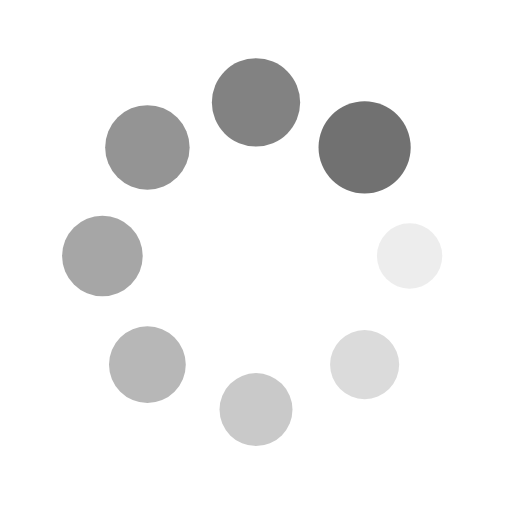
t = 0.00 s
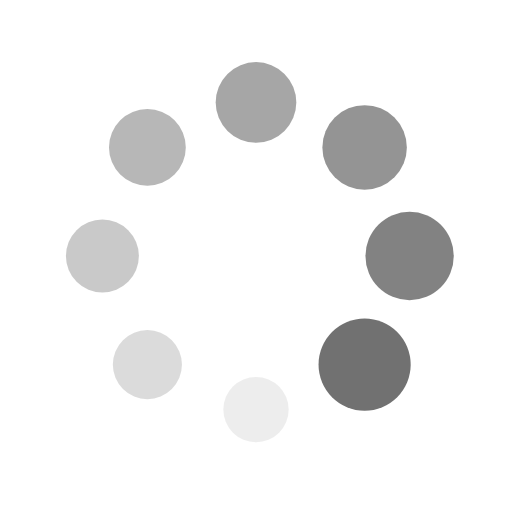
t = 0.25 s
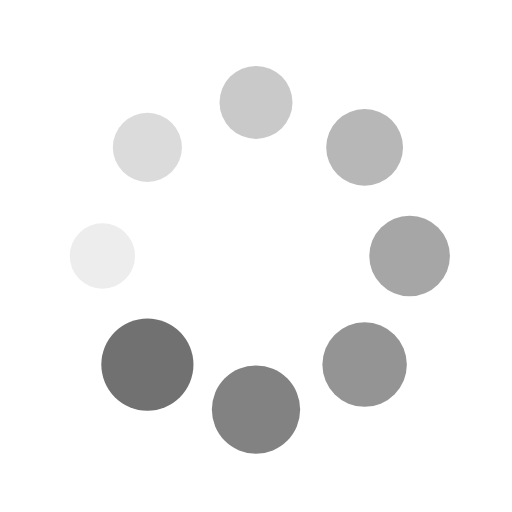
t = 0.50 s
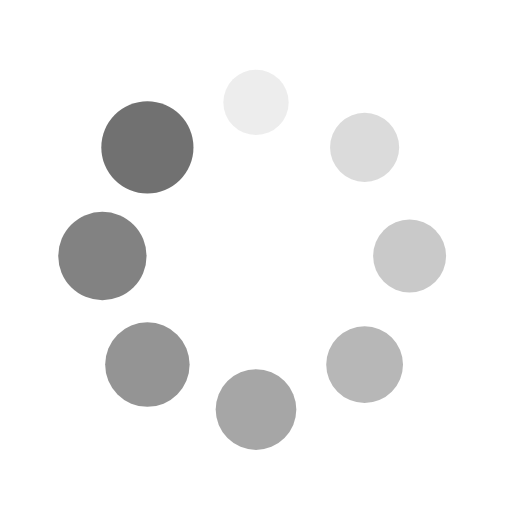
t = 0.75 s

The animated SVG that drew these frames (rendered in a browser with its animation timeline set to each time). Animation: 16 SMIL elements (animate=8,animateTransform=8); one cycle of 1.00 s, repeats indefinitely.

<svg xmlns="http://www.w3.org/2000/svg" viewBox="0 0 100 100" preserveAspectRatio="xMidYMid" width="200" height="200" style="shape-rendering: auto; display: block; background: rgb(255, 255, 255);" xmlns:xlink="http://www.w3.org/1999/xlink"><g><g transform="translate(80,50)">
<g transform="rotate(0)">
<circle fill-opacity="1" fill="#717171" r="6" cy="0" cx="0">
  <animateTransform repeatCount="indefinite" dur="1s" keyTimes="0;1" values="1.5 1.5;1 1" begin="-0.875s" type="scale" attributeName="transform"></animateTransform>
  <animate begin="-0.875s" values="1;0" repeatCount="indefinite" dur="1s" keyTimes="0;1" attributeName="fill-opacity"></animate>
</circle>
</g>
</g><g transform="translate(71.21320343559643,71.21320343559643)">
<g transform="rotate(45)">
<circle fill-opacity="0.875" fill="#717171" r="6" cy="0" cx="0">
  <animateTransform repeatCount="indefinite" dur="1s" keyTimes="0;1" values="1.5 1.5;1 1" begin="-0.75s" type="scale" attributeName="transform"></animateTransform>
  <animate begin="-0.75s" values="1;0" repeatCount="indefinite" dur="1s" keyTimes="0;1" attributeName="fill-opacity"></animate>
</circle>
</g>
</g><g transform="translate(50,80)">
<g transform="rotate(90)">
<circle fill-opacity="0.75" fill="#717171" r="6" cy="0" cx="0">
  <animateTransform repeatCount="indefinite" dur="1s" keyTimes="0;1" values="1.5 1.5;1 1" begin="-0.625s" type="scale" attributeName="transform"></animateTransform>
  <animate begin="-0.625s" values="1;0" repeatCount="indefinite" dur="1s" keyTimes="0;1" attributeName="fill-opacity"></animate>
</circle>
</g>
</g><g transform="translate(28.786796564403577,71.21320343559643)">
<g transform="rotate(135)">
<circle fill-opacity="0.625" fill="#717171" r="6" cy="0" cx="0">
  <animateTransform repeatCount="indefinite" dur="1s" keyTimes="0;1" values="1.5 1.5;1 1" begin="-0.5s" type="scale" attributeName="transform"></animateTransform>
  <animate begin="-0.5s" values="1;0" repeatCount="indefinite" dur="1s" keyTimes="0;1" attributeName="fill-opacity"></animate>
</circle>
</g>
</g><g transform="translate(20,50.00000000000001)">
<g transform="rotate(180)">
<circle fill-opacity="0.5" fill="#717171" r="6" cy="0" cx="0">
  <animateTransform repeatCount="indefinite" dur="1s" keyTimes="0;1" values="1.5 1.5;1 1" begin="-0.375s" type="scale" attributeName="transform"></animateTransform>
  <animate begin="-0.375s" values="1;0" repeatCount="indefinite" dur="1s" keyTimes="0;1" attributeName="fill-opacity"></animate>
</circle>
</g>
</g><g transform="translate(28.78679656440357,28.786796564403577)">
<g transform="rotate(225)">
<circle fill-opacity="0.375" fill="#717171" r="6" cy="0" cx="0">
  <animateTransform repeatCount="indefinite" dur="1s" keyTimes="0;1" values="1.5 1.5;1 1" begin="-0.25s" type="scale" attributeName="transform"></animateTransform>
  <animate begin="-0.25s" values="1;0" repeatCount="indefinite" dur="1s" keyTimes="0;1" attributeName="fill-opacity"></animate>
</circle>
</g>
</g><g transform="translate(49.99999999999999,20)">
<g transform="rotate(270)">
<circle fill-opacity="0.25" fill="#717171" r="6" cy="0" cx="0">
  <animateTransform repeatCount="indefinite" dur="1s" keyTimes="0;1" values="1.5 1.5;1 1" begin="-0.125s" type="scale" attributeName="transform"></animateTransform>
  <animate begin="-0.125s" values="1;0" repeatCount="indefinite" dur="1s" keyTimes="0;1" attributeName="fill-opacity"></animate>
</circle>
</g>
</g><g transform="translate(71.21320343559643,28.78679656440357)">
<g transform="rotate(315)">
<circle fill-opacity="0.125" fill="#717171" r="6" cy="0" cx="0">
  <animateTransform repeatCount="indefinite" dur="1s" keyTimes="0;1" values="1.5 1.5;1 1" begin="0s" type="scale" attributeName="transform"></animateTransform>
  <animate begin="0s" values="1;0" repeatCount="indefinite" dur="1s" keyTimes="0;1" attributeName="fill-opacity"></animate>
</circle>
</g>
</g><g></g></g><!-- [ldio] generated by https://loading.io --></svg>
